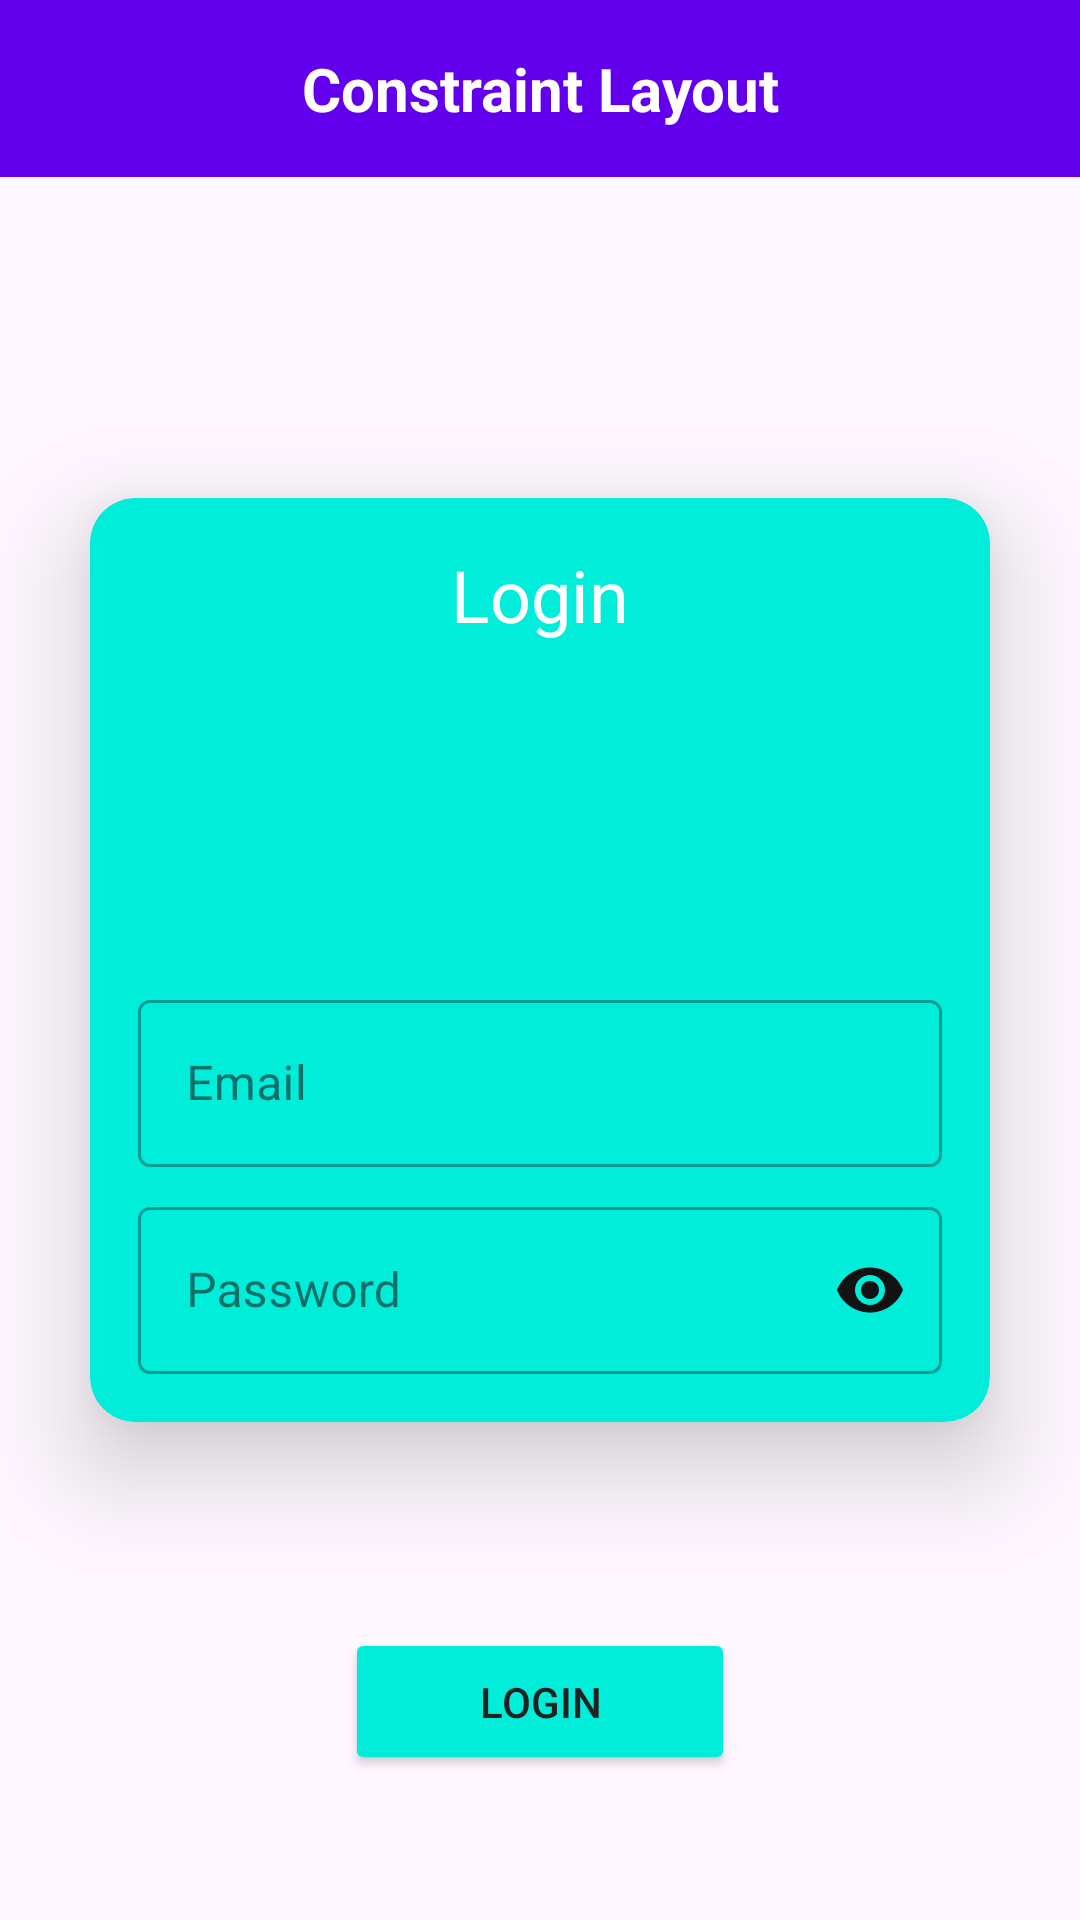

Write the Android layout XML for this screen, with the resource values it uses.
<!-- AndroidManifest.xml: application theme Theme.TugasBKPM -->
<!-- res/layout/constraint_layout.xml -->
<?xml version="1.0" encoding="utf-8"?>
<androidx.constraintlayout.widget.ConstraintLayout
    xmlns:android="http://schemas.android.com/apk/res/android"
    xmlns:app="http://schemas.android.com/apk/res-auto"
    xmlns:tools="http://schemas.android.com/tools"
    android:layout_width="match_parent"
    android:layout_height="match_parent"
    tools:context=".MainActivityCompose">

    <androidx.cardview.widget.CardView
        android:id="@+id/cardView"
        android:layout_width="300dp"
        android:layout_height="wrap_content"
        android:layout_margin="8dp"
        android:foregroundTint="#00D2FD"
        app:cardBackgroundColor="#00EDD9"
        app:cardCornerRadius="15dp"
        app:cardElevation="20dp"
        app:layout_constraintBottom_toBottomOf="parent"
        app:layout_constraintEnd_toEndOf="parent"
        app:layout_constraintStart_toStartOf="parent"
        app:layout_constraintTop_toTopOf="parent">

        <androidx.constraintlayout.widget.ConstraintLayout
            android:layout_width="match_parent"
            android:layout_height="wrap_content"
            android:padding="16dp">


            <TextView
                android:id="@+id/textView"
                android:layout_width="wrap_content"
                android:layout_height="wrap_content"
                android:layout_marginBottom="16dp"
                android:fontFamily="sans-serif"
                android:text="Login"
                android:textColor="@android:color/background_light"
                android:textSize="24sp"
                app:layout_constraintEnd_toEndOf="parent"
                app:layout_constraintStart_toStartOf="parent"
                app:layout_constraintTop_toTopOf="parent" />


            <ImageView
                android:id="@+id/imageView"
                android:layout_width="100dp"
                android:layout_height="100dp"
                android:layout_marginTop="30dp"
                android:layout_marginBottom="8dp"
                app:layout_constraintBottom_toBottomOf="parent"
                app:layout_constraintEnd_toEndOf="parent"
                app:layout_constraintStart_toStartOf="parent"
                app:layout_constraintTop_toTopOf="parent"
                app:layout_constraintVertical_bias="0.0"
                app:srcCompat="@drawable/logo" />

            <com.google.android.material.textfield.TextInputLayout
                android:id="@+id/textInputLayout"
                style="@style/Widget.MaterialComponents.TextInputLayout.OutlinedBox"
                android:layout_width="0dp"
                android:layout_height="wrap_content"
                android:layout_marginTop="16dp"
                app:layout_constraintEnd_toEndOf="parent"
                app:layout_constraintStart_toStartOf="parent"
                app:layout_constraintTop_toBottomOf="@id/imageView">

                <com.google.android.material.textfield.TextInputEditText
                    android:layout_width="match_parent"
                    android:layout_height="wrap_content"
                    android:hint="Email"
                    android:inputType="textEmailAddress" />
            </com.google.android.material.textfield.TextInputLayout>

            
            <com.google.android.material.textfield.TextInputLayout
                android:id="@+id/textInputLayout2"
                style="@style/Widget.MaterialComponents.TextInputLayout.OutlinedBox"
                android:layout_width="0dp"
                android:layout_height="wrap_content"
                android:layout_marginTop="8dp"
                app:layout_constraintEnd_toEndOf="parent"
                app:layout_constraintStart_toStartOf="parent"
                app:layout_constraintTop_toBottomOf="@id/textInputLayout"
                app:passwordToggleEnabled="true"
                app:passwordToggleTint="#121212">

                <com.google.android.material.textfield.TextInputEditText
                    android:layout_width="match_parent"
                    android:layout_height="wrap_content"
                    android:hint="Password"
                    android:inputType="textPassword"
                    android:textColor="#1D1C1C" />


            </com.google.android.material.textfield.TextInputLayout>
        </androidx.constraintlayout.widget.ConstraintLayout>
    </androidx.cardview.widget.CardView>

    <TextView
        android:id="@+id/textViewTitle"
        android:layout_width="match_parent"
        android:layout_height="wrap_content"
        android:background="@color/purple_500"
        android:padding="16dp"
        android:text="Constraint Layout"
        android:textAlignment="center"
        android:textColor="#fff"
        android:textSize="20sp"
        android:textStyle="bold"/>
    <Button
        android:id="@+id/button"
        android:layout_width="130dp"
        android:layout_height="49dp"
        android:backgroundTint="#00EDD9"
        android:gravity="center"
        android:text="Login"
        android:textColor="#232222"
        app:layout_constraintTop_toBottomOf="@id/cardView"
        app:layout_constraintStart_toStartOf="parent"
        app:layout_constraintEnd_toEndOf="parent"
        app:layout_constraintBottom_toBottomOf="parent"
        android:layout_marginTop="20dp"/>
</androidx.constraintlayout.widget.ConstraintLayout>
<!-- resources referenced by this layout -->
<resources>
  <color name="purple_500">#FF6200EE</color>
  <!-- drawable logo: webp bitmap (mipmap-xxhdpi, 10762 bytes) -->
  <style name="Theme.TugasBKPM" parent="Theme.Material3.Light.NoActionBar">
  
          <item name="colorPrimary">@color/colorPrimary</item>
          <item name="colorPrimaryVariant">@color/colorPrimaryDark</item>
          <item name="colorOnPrimary">@color/colorAccent</item>
      </style>
  <color name="colorPrimary">#F50057</color>
  <color name="colorPrimaryDark">#C51165</color>
  <color name="colorAccent">#FFFFFF</color>
</resources>
